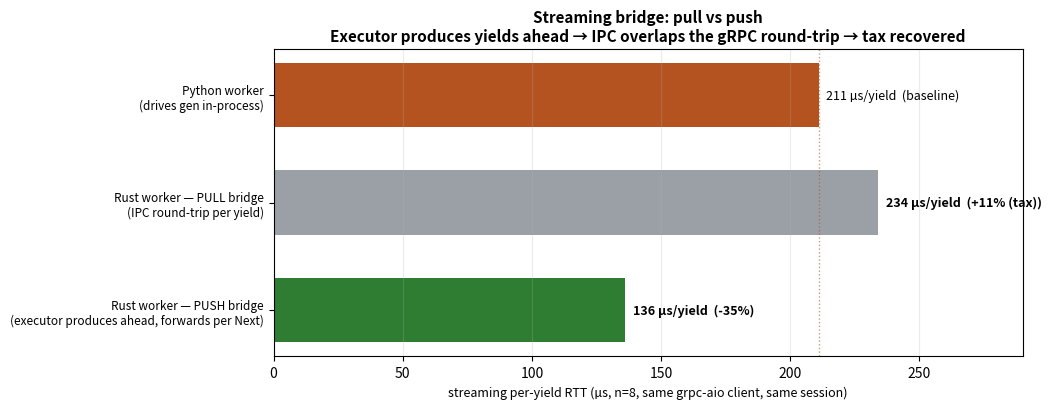

Here is the Python script that generated this plot: (Note: this script raises an exception after producing the figure.)
"""Streaming per-yield RTT: the executor-push bridge recovers (and beats) the
per-yield bridge tax that the naive pull bridge incurred."""

import matplotlib

matplotlib.use("Agg")
import matplotlib.pyplot as plt  # noqa: E402

RESULTS = "benchmarks/results"

# (label, ns/yield, color, note)
BARS = [
    ("Python worker\n(drives gen in-process)", 211, "#B4531F", "baseline"),
    (
        "Rust worker — PULL bridge\n(IPC round-trip per yield)",
        234,
        "#9AA0A6",
        "+11% (tax)",
    ),
    (
        "Rust worker — PUSH bridge\n(executor produces ahead, forwards per Next)",
        136,
        "#2E7D32",
        "-35%",
    ),
]


def main():
    fig, ax = plt.subplots(figsize=(10.5, 4.2))
    labels = [b[0] for b in BARS]
    vals = [b[1] for b in BARS]
    colors = [b[2] for b in BARS]
    y = list(range(len(BARS)))
    ax.barh(y, vals, color=colors, height=0.6)
    for i, (_l, v, _c, note) in enumerate(BARS):
        ax.text(
            v + 3,
            i,
            f"{v} µs/yield  ({note})",
            va="center",
            fontsize=9,
            fontweight="bold" if note in ("-35%", "+11% (tax)") else "normal",
        )
    ax.axvline(211, color="#B4531F", ls=":", lw=1, alpha=0.6)
    ax.set_yticks(y)
    ax.set_yticklabels(labels, fontsize=8.5)
    ax.invert_yaxis()
    ax.set_xlim(0, 290)
    ax.set_xlabel(
        "streaming per-yield RTT (µs, n=8, same grpc-aio client, same session)",
        fontsize=9,
    )
    ax.set_title(
        "Streaming bridge: pull vs push\n"
        "Executor produces yields ahead → IPC overlaps the gRPC round-trip → tax recovered",
        fontsize=11,
        fontweight="bold",
    )
    ax.grid(True, axis="x", alpha=0.25)
    fig.tight_layout()
    out = f"{RESULTS}/streaming_recovery.png"
    fig.savefig(out, dpi=140)
    print(f"wrote {out}")


if __name__ == "__main__":
    main()
